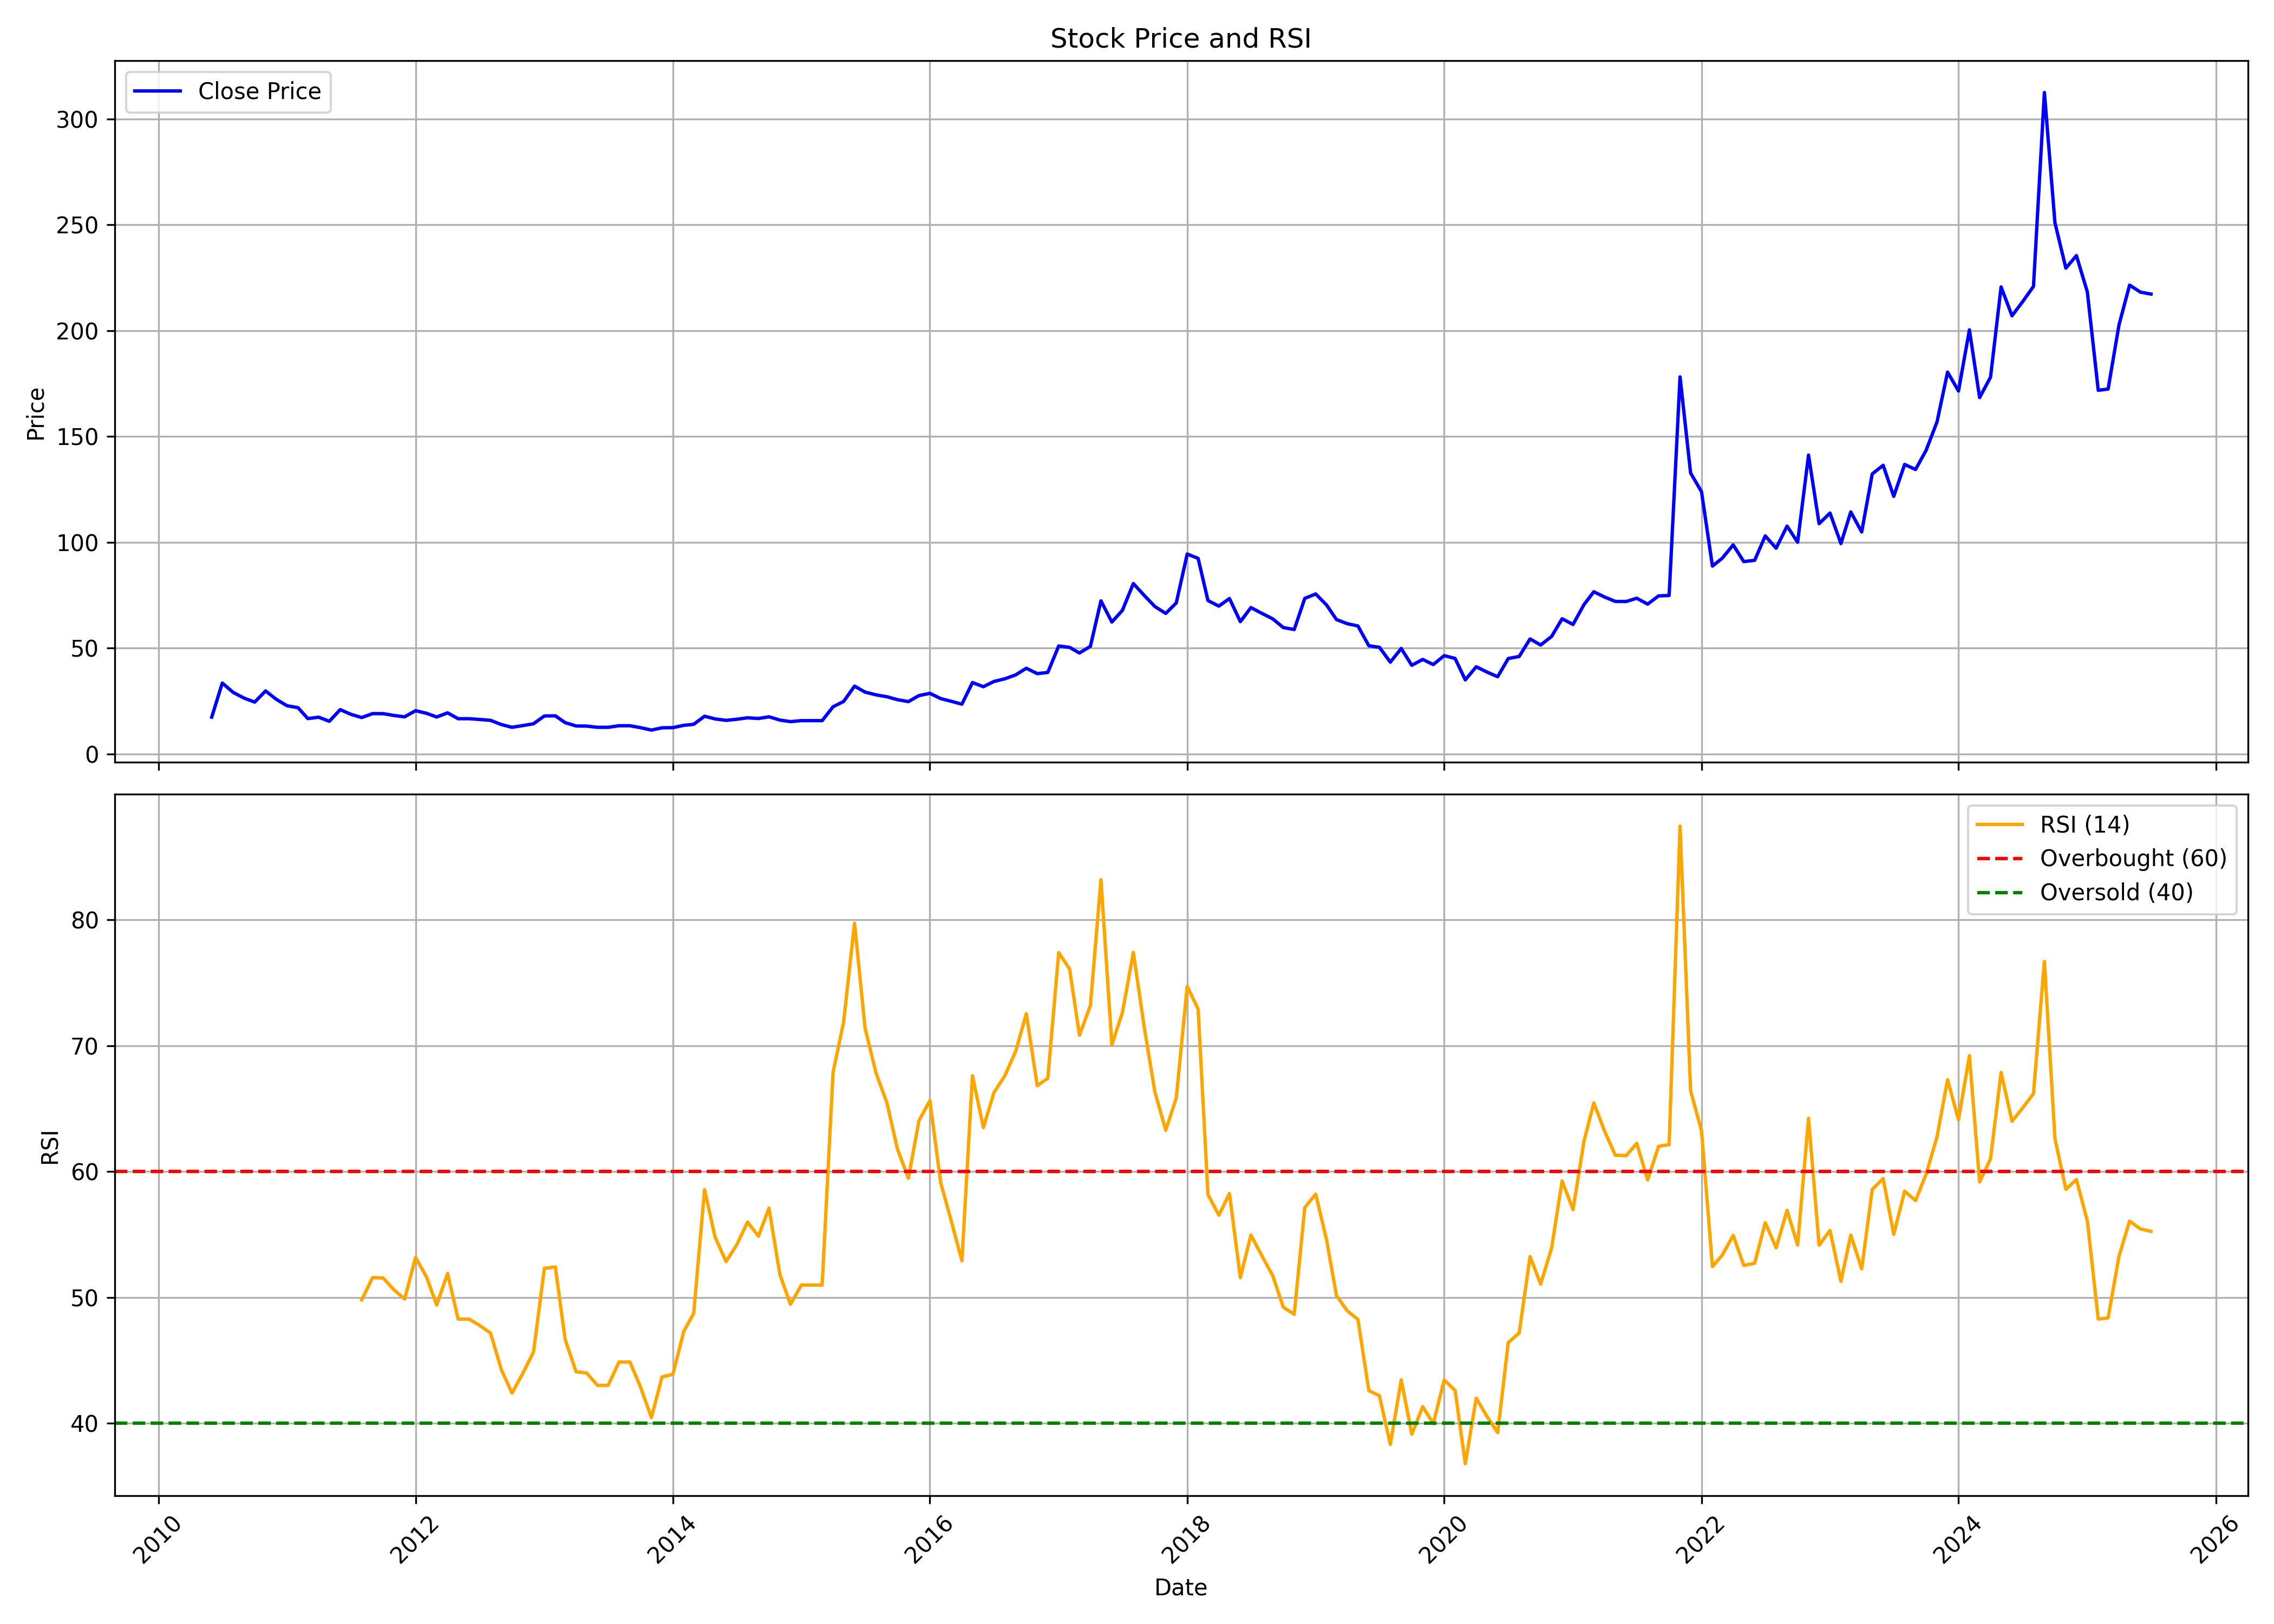

The file beside this chart, header and first rows:
, date, symbol, open, high, low, close, volume, rsi
0, 2010-06-01, LFIC, 11.09, 17.42, 11.09, 17.42, 700, 
1, 2010-07-01, LFIC, 20.91, 49.57, 20.91, 33.52, 30262, 
2, 2010-08-01, LFIC, 32.21, 33.31, 27.77, 29.09, 31908, 
3, 2010-09-01, LFIC, 27.98, 32.21, 25.37, 26.4, 23662, 
4, 2010-10-01, LFIC, 25.58, 30.35, 24.28, 24.53, 22954, 
5, 2010-11-01, LFIC, 26.68, 44.14, 22.9, 29.8, 310453, 
6, 2010-12-01, LFIC, 29.77, 29.77, 23.64, 25.88, 9693, 
7, 2011-01-01, LFIC, 26.76, 27.31, 22.62, 22.79, 1384, 
8, 2011-02-01, LFIC, 22.79, 25.55, 20.89, 21.91, 1723, 
9, 2011-03-01, LFIC, 21.91, 21.91, 16.61, 16.75, 4521, 
10, 2011-04-01, LFIC, 16.83, 17.66, 15.15, 17.38, 4259, 
11, 2011-05-01, LFIC, 17.11, 17.38, 15.45, 15.45, 4268, 
12, 2011-06-01, LFIC, 16.22, 22.07, 16.22, 20.97, 3784, 
13, 2011-07-01, LFIC, 20.97, 21.77, 18.76, 18.76, 5366, 
14, 2011-08-01, LFIC, 18.76, 20.66, 17, 17.22, 1499, 49.81
15, 2011-09-01, LFIC, 18.58, 20.19, 17.27, 19.09, 3025, 51.58
16, 2011-10-01, LFIC, 19.06, 20.01, 18.28, 19.06, 3751, 51.55
17, 2011-11-01, LFIC, 19.06, 19.95, 18.17, 18.2, 5270, 50.6
18, 2011-12-01, LFIC, 19.06, 19.21, 17.54, 17.57, 4790, 49.88
19, 2012-01-01, LFIC, 17.57, 20.46, 16.83, 20.46, 947, 53.19
20, 2012-02-01, LFIC, 20.46, 21.44, 17.57, 19.24, 949, 51.63
21, 2012-03-01, LFIC, 19.24, 20.13, 15.72, 17.48, 2038, 49.4
22, 2012-04-01, LFIC, 18.25, 21.47, 18.11, 19.45, 343, 51.91
23, 2012-05-01, LFIC, 19.45, 19.45, 16.38, 16.68, 1687, 48.28
24, 2012-06-01, LFIC, 16.68, 17.51, 15.87, 16.68, 1631, 48.28
25, 2012-07-01, LFIC, 16.68, 17.48, 15.25, 16.32, 1704, 47.78
26, 2012-08-01, LFIC, 17.09, 17.09, 14.5, 15.9, 2057, 47.17
27, 2012-09-01, LFIC, 16.02, 16.81, 13.27, 13.91, 4561, 44.24
28, 2012-10-01, LFIC, 13.94, 15.32, 12.61, 12.61, 1735, 42.4
29, 2012-11-01, LFIC, 12.3, 14.85, 11.98, 13.43, 5868, 43.99
30, 2012-12-01, LFIC, 13.43, 15.51, 12.42, 14.28, 1692, 45.66
31, 2013-01-01, LFIC, 14.5, 18.86, 13.87, 17.97, 2822, 52.32
32, 2013-02-01, LFIC, 17.97, 18.86, 17.18, 18.04, 235, 52.42
33, 2013-03-01, LFIC, 18.04, 18.04, 14.82, 14.82, 5345, 46.66
34, 2013-04-01, LFIC, 14.28, 14.79, 13.24, 13.24, 1370, 44.1
35, 2013-05-01, LFIC, 13.24, 13.24, 12.61, 13.18, 240, 44
36, 2013-06-01, LFIC, 13.18, 13.24, 12.3, 12.61, 3360, 43.01
37, 2013-07-01, LFIC, 12.61, 12.61, 12.61, 12.61, 0, 43.01
38, 2013-08-01, LFIC, 13.42, 13.42, 13.35, 13.35, 1900, 44.87
39, 2013-09-01, LFIC, 13.35, 13.35, 13.35, 13.35, 0, 44.87
40, 2013-10-01, LFIC, 13.08, 13.08, 12.44, 12.44, 660, 42.88
41, 2013-11-01, LFIC, 12.44, 12.44, 11.3, 11.3, 324, 40.45
42, 2013-12-01, LFIC, 11.3, 12.38, 11.3, 12.38, 631, 43.69
43, 2014-01-01, LFIC, 12.75, 13.08, 12.38, 12.44, 1442, 43.89
44, 2014-02-01, LFIC, 12.44, 14.29, 12.44, 13.55, 2895, 47.31
45, 2014-03-01, LFIC, 13.55, 14.02, 12.75, 14.02, 822, 48.73
46, 2014-04-01, LFIC, 14.63, 17.85, 12.75, 17.85, 3030, 58.56
47, 2014-05-01, LFIC, 17.85, 21.1, 16.57, 16.57, 2758, 54.79
48, 2014-06-01, LFIC, 17.38, 18.38, 15.9, 15.9, 5112, 52.86
49, 2014-07-01, LFIC, 15.13, 16.84, 14.59, 16.4, 4702, 54.16
50, 2014-08-01, LFIC, 16.4, 18.01, 16.4, 17.11, 902, 56
51, 2014-09-01, LFIC, 16.77, 18.38, 16.03, 16.77, 5264, 54.87
52, 2014-10-01, LFIC, 16.77, 17.61, 16.1, 17.58, 658, 57.1
53, 2014-11-01, LFIC, 17.58, 17.58, 16.03, 16.03, 1774, 51.82
54, 2014-12-01, LFIC, 16.03, 16.03, 15.3, 15.3, 465, 49.46
55, 2015-01-01, LFIC, 15.3, 17.11, 13.85, 15.77, 2623, 50.99
56, 2015-02-01, LFIC, 15.77, 15.77, 15.77, 15.77, 0, 50.99
57, 2015-03-01, LFIC, 15.77, 15.77, 15.77, 15.77, 0, 50.99
58, 2015-04-01, LFIC, 15.77, 24.25, 15.77, 22.31, 8926, 67.88
59, 2015-05-01, LFIC, 22.31, 24.82, 20.53, 24.82, 4370, 71.89
... 122 more rows
